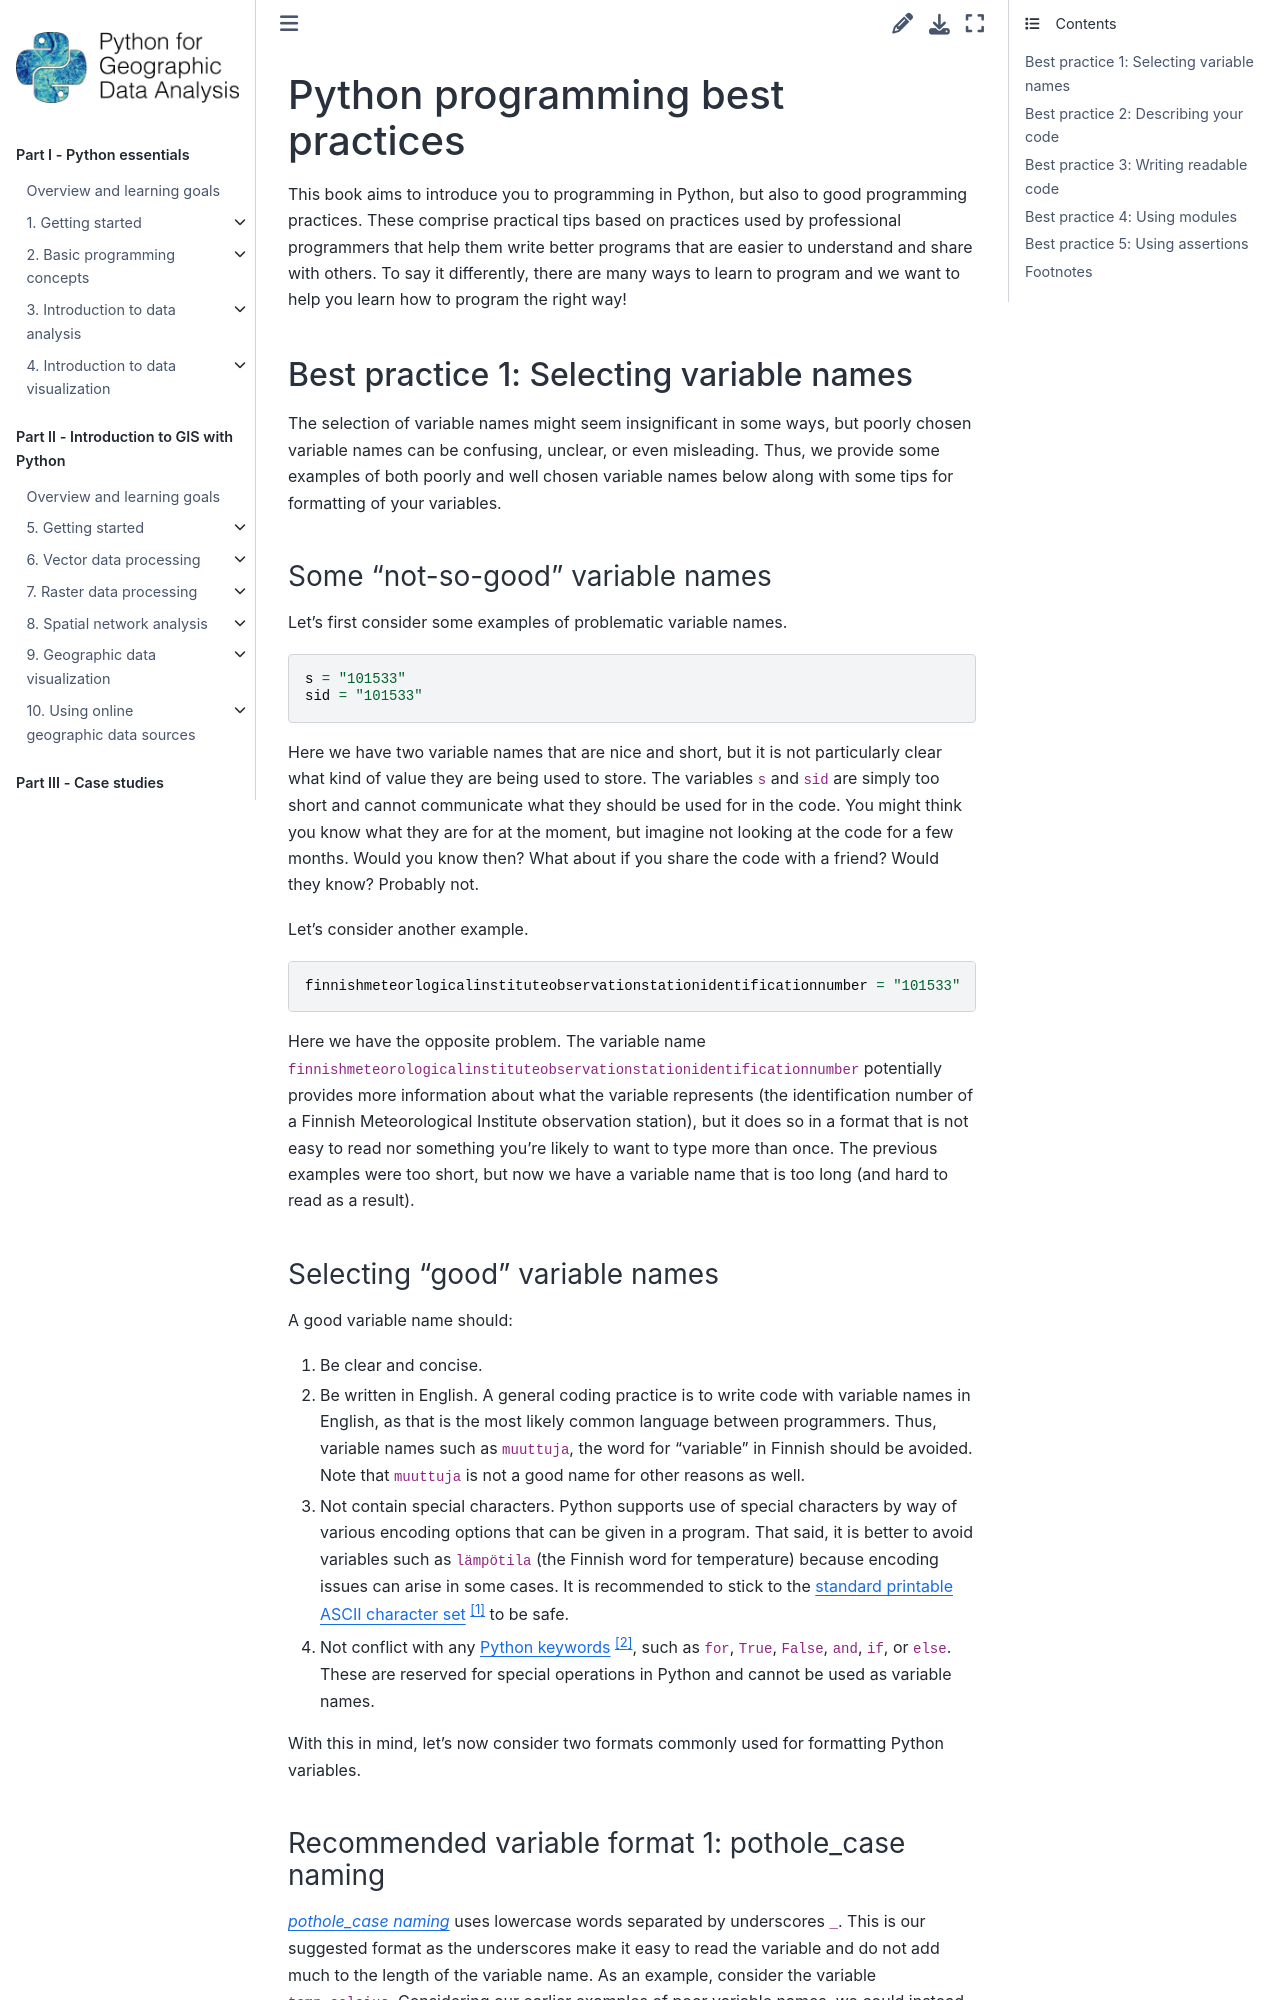

repository: Python-GIS-book/site · page: back-matter/md/appendix-1-best-practices.html · generator: sphinx

---
jupyter:
  jupytext:
    text_representation:
      extension: .md
      format_name: markdown
      format_version: '1.3'
      jupytext_version: 1.16.7
  kernelspec:
    display_name: Python 3 (ipykernel)
    language: python
    name: python3
---

# Python programming best practices


This book aims to introduce you to programming in Python, but also to good programming practices. These comprise practical tips based on practices used by professional programmers that help them write better programs that are easier to understand and share with others. To say it differently, there are many ways to learn to program and we want to help you learn how to program the right way!

<!-- #region -->
## Best practice 1: Selecting variable names

The selection of variable names might seem insignificant in some ways, but poorly chosen variable names can be confusing, unclear, or even misleading. Thus, we provide some examples of both poorly and well chosen variable names below along with some tips for formatting of your variables.

### Some "not-so-good" variable names

Let's first consider some examples of problematic variable names.

```python
s = "101533"
sid = "101533"
```

Here we have two variable names that are nice and short, but it is not particularly clear what kind of value they are being used to store. The variables `s` and `sid` are simply too short and cannot communicate what they should be used for in the code. You might think you know what they are for at the moment, but imagine not looking at the code for a few months. Would you know then? What about if you share the code with a friend? Would they know? Probably not.

Let's consider another example.

```python
finnishmeteorlogicalinstituteobservationstationidentificationnumber = "101533"
```

Here we have the opposite problem. The variable name `finnishmeteorologicalinstituteobservationstationidentificationnumber` potentially provides more information about what the variable represents (the identification number of a Finnish Meteorological Institute observation station), but it does so in a format that is not easy to read nor something you're likely to want to type more than once. The previous examples were too short, but now we have a variable name that is too long (and hard to read as a result).
<!-- #endregion -->

### Selecting "good" variable names

A good variable name should:

1. Be clear and concise. 

2. Be written in English. A general coding practice is to write code with variable names in English, as that is the most likely common language between programmers. Thus, variable names such as `muuttuja`, the word for "variable" in Finnish should be avoided. Note that `muuttuja` is not a good name for other reasons as well.

3. Not contain special characters. Python supports use of special characters by way of various encoding options that can be given in a program. That said, it is better to avoid variables such as `lämpötila` (the Finnish word for temperature) because encoding issues can arise in some cases. It is recommended to stick to the [standard printable ASCII character set](https://en.wikipedia.org/wiki/ASCII#Printable_characters) [^ascii] to be safe.

4. Not conflict with any [Python keywords](https://www.geeksforgeeks.org/python-keywords/) [^keywords], such as `for`, `True`, `False`, `and`, `if`, or `else`. These are reserved for special operations in Python and cannot be used as variable names.

With this in mind, let's now consider two formats commonly used for formatting Python variables.

<!-- #region -->
